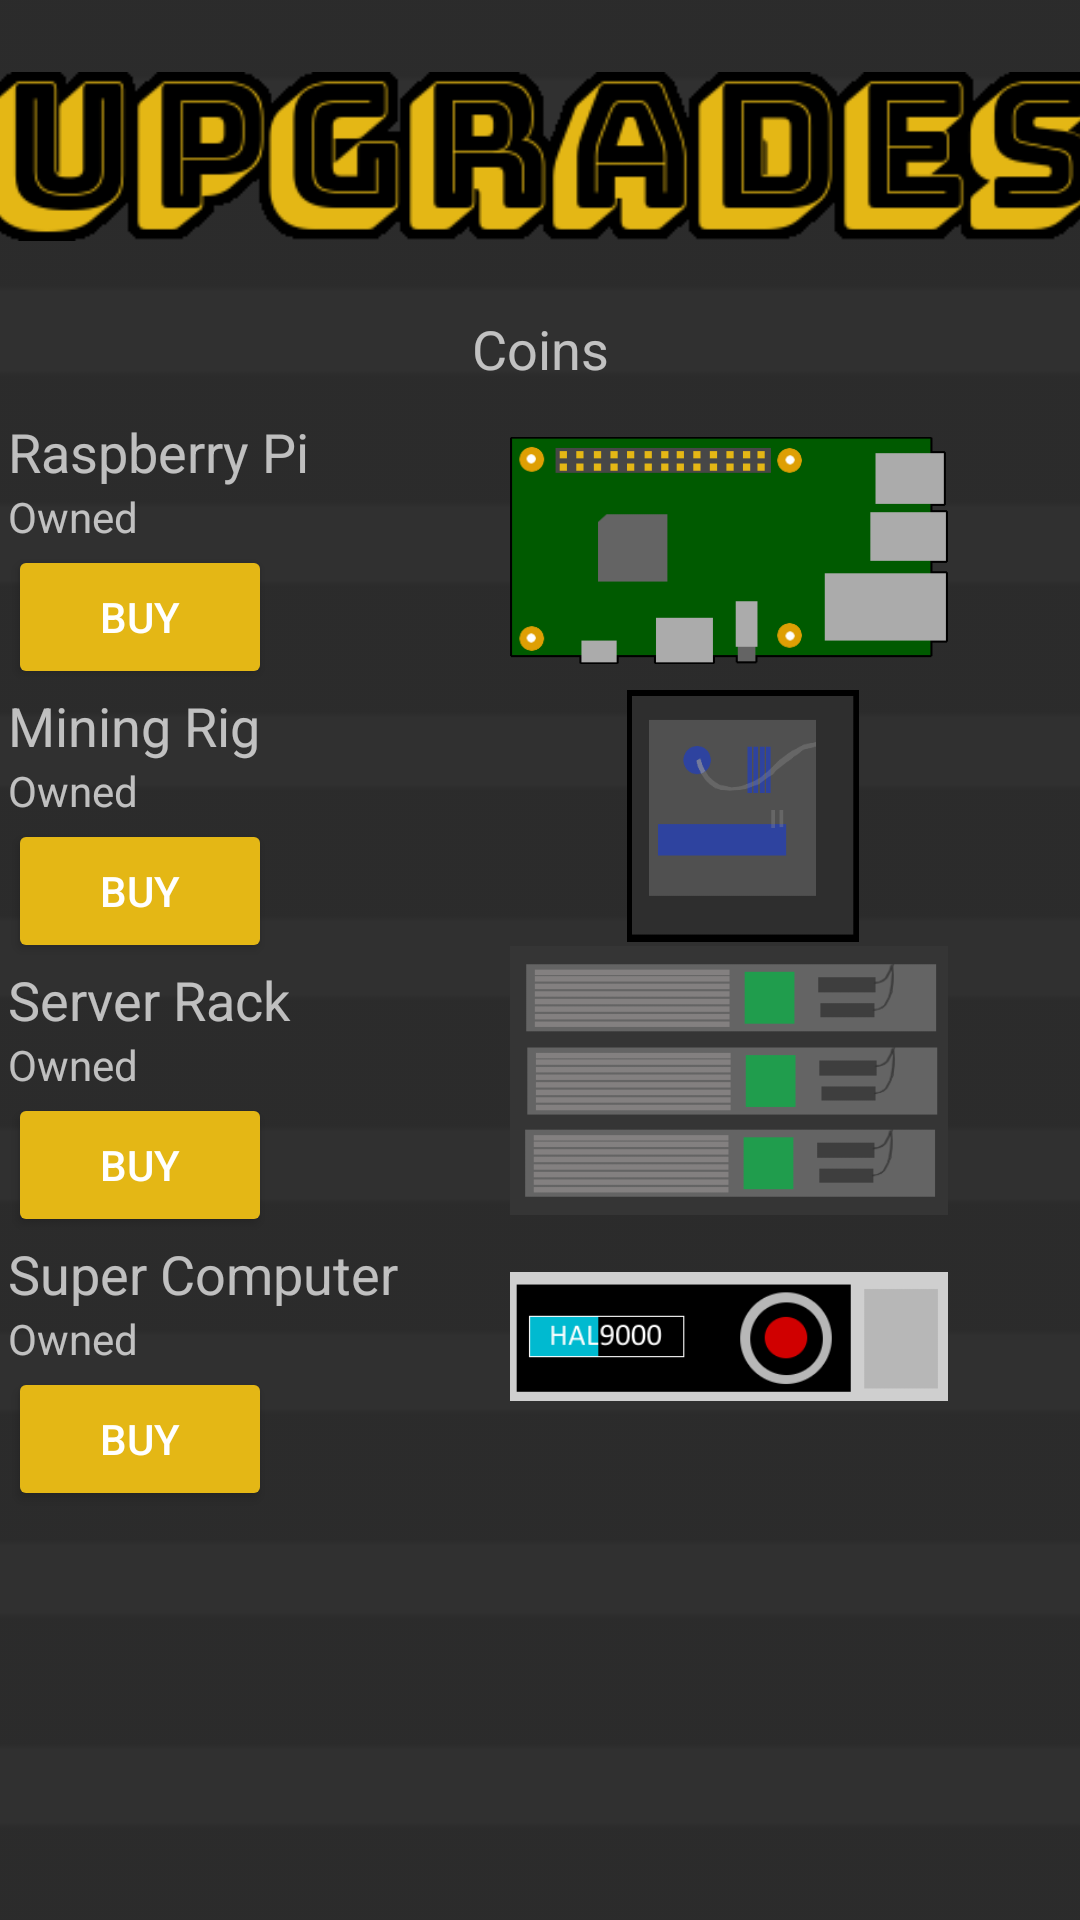

This screen was rendered from an Android layout file. Write that file and the resources it references.
<!-- AndroidManifest.xml: application theme AppTheme -->
<!-- res/layout/activity_upgrades.xml -->
<?xml version="1.0" encoding="utf-8"?>
<android.support.constraint.ConstraintLayout xmlns:android="http://schemas.android.com/apk/res/android"
    xmlns:app="http://schemas.android.com/apk/res-auto"
    xmlns:tools="http://schemas.android.com/tools"
    android:layout_width="match_parent"
    android:layout_height="match_parent"
    tools:context="com.cryptoclicker.classified.cryptoclicker.Upgrades">
    <ImageView
        android:id="@+id/background2"
        android:layout_width="1000dp"
        android:layout_height="1000dp"
        android:layout_marginBottom="8dp"
        android:layout_marginEnd="8dp"
        android:layout_marginStart="8dp"
        android:layout_marginTop="8dp"
        app:layout_constraintBottom_toBottomOf="parent"
        app:layout_constraintEnd_toEndOf="parent"
        app:layout_constraintStart_toStartOf="parent"
        app:layout_constraintTop_toTopOf="parent"
        app:srcCompat="@drawable/background2" />
    <ScrollView
        android:id="@+id/scrollView2"
        android:layout_width="355dp"
        android:layout_height="427dp"
        android:layout_marginEnd="8dp"
        android:layout_marginStart="8dp"
        android:layout_marginTop="104dp"
        app:layout_constraintEnd_toEndOf="parent"
        app:layout_constraintStart_toStartOf="parent"
        app:layout_constraintTop_toTopOf="parent">

        <LinearLayout
            android:layout_width="match_parent"
            android:layout_height="match_parent"
            android:orientation="vertical">

            <LinearLayout
                android:layout_width="match_parent"
                android:layout_height="match_parent"
                android:orientation="horizontal"
                android:paddingHorizontal="8dp">

                <TextView
                    android:id="@+id/ugFunds"
                    android:layout_width="220dp"
                    android:layout_height="wrap_content"
                    android:layout_weight="1"
                    android:gravity="center"
                    android:text="Coins"
                    android:textSize="18sp" />
            </LinearLayout>

            <Space
                android:layout_width="match_parent"
                android:layout_height="10dp" />

            <LinearLayout
                android:layout_width="match_parent"
                android:layout_height="match_parent"
                android:orientation="vertical">

                <LinearLayout
                    android:layout_width="280dp"
                    android:layout_height="match_parent"
                    android:orientation="vertical">

                    <TextView
                        android:id="@+id/textView10"
                        android:layout_width="match_parent"
                        android:layout_height="wrap_content"
                        android:text="Raspberry Pi"
                        android:textSize="18sp" />

                    <TextView
                        android:id="@+id/ug0"
                        android:layout_width="match_parent"
                        android:layout_height="wrap_content"
                        android:text="Owned" />
                </LinearLayout>

                <Button
                    android:id="@+id/ug0buy"
                    android:layout_width="wrap_content"
                    android:layout_height="wrap_content"
                    android:layout_weight="1"
                    android:backgroundTint="@color/splashscreen"
                    android:onClick="buyUpgrade"
                    android:text="Buy" />
            </LinearLayout>

            <LinearLayout
                android:layout_width="match_parent"
                android:layout_height="match_parent"
                android:orientation="vertical">

                <LinearLayout
                    android:layout_width="280dp"
                    android:layout_height="match_parent"
                    android:orientation="vertical">

                    <TextView
                        android:id="@+id/textView12"
                        android:layout_width="match_parent"
                        android:layout_height="wrap_content"
                        android:text="Mining Rig"
                        android:textSize="18sp" />

                    <TextView
                        android:id="@+id/ug1"
                        android:layout_width="match_parent"
                        android:layout_height="wrap_content"
                        android:text="Owned" />
                </LinearLayout>

                <Button
                    android:id="@+id/ug1buy"
                    android:layout_width="wrap_content"
                    android:layout_height="wrap_content"
                    android:layout_weight="1"
                    android:backgroundTint="@color/splashscreen"
                    android:onClick="buyUpgrade"
                    android:text="Buy" />

            </LinearLayout>

            <LinearLayout
                android:layout_width="match_parent"
                android:layout_height="match_parent"
                android:orientation="vertical">

                <LinearLayout
                    android:layout_width="280dp"
                    android:layout_height="match_parent"
                    android:orientation="vertical">

                    <TextView
                        android:id="@+id/textView14"
                        android:layout_width="match_parent"
                        android:layout_height="wrap_content"
                        android:text="Server Rack"
                        android:textSize="18sp" />

                    <TextView
                        android:id="@+id/ug2"
                        android:layout_width="match_parent"
                        android:layout_height="wrap_content"
                        android:text="Owned" />
                </LinearLayout>

                <Button
                    android:id="@+id/ug2buy"
                    android:layout_width="wrap_content"
                    android:layout_height="wrap_content"
                    android:layout_weight="1"
                    android:backgroundTint="@color/splashscreen"
                    android:onClick="buyUpgrade"
                    android:text="Buy" />

            </LinearLayout>

            <LinearLayout
                android:layout_width="match_parent"
                android:layout_height="match_parent"
                android:orientation="vertical">

                <LinearLayout
                    android:layout_width="280dp"
                    android:layout_height="match_parent"
                    android:orientation="vertical">

                    <TextView
                        android:id="@+id/textView16"
                        android:layout_width="match_parent"
                        android:layout_height="wrap_content"
                        android:text="Super Computer"
                        android:textSize="18sp" />

                    <TextView
                        android:id="@+id/ug3"
                        android:layout_width="match_parent"
                        android:layout_height="wrap_content"
                        android:text="Owned" />
                </LinearLayout>

                <Button
                    android:id="@+id/ug3buy"
                    android:layout_width="wrap_content"
                    android:layout_height="wrap_content"
                    android:layout_weight="1"
                    android:backgroundTint="@color/splashscreen"
                    android:onClick="buyUpgrade"
                    android:text="Buy" />

            </LinearLayout>

        </LinearLayout>
    </ScrollView>

    <ImageView
        android:id="@+id/imageView2"
        android:layout_width="374dp"
        android:layout_height="wrap_content"
        android:layout_marginBottom="8dp"
        android:layout_marginEnd="8dp"
        android:layout_marginStart="8dp"
        android:layout_marginTop="8dp"
        app:layout_constraintBottom_toTopOf="@+id/scrollView2"
        app:layout_constraintEnd_toEndOf="parent"
        app:layout_constraintStart_toStartOf="parent"
        app:layout_constraintTop_toTopOf="parent"
        app:srcCompat="@drawable/upgrades" />

    <ImageView
        android:id="@+id/pi"
        android:layout_width="146dp"
        android:layout_height="97dp"
        android:layout_marginBottom="8dp"
        android:layout_marginEnd="8dp"
        android:layout_marginStart="8dp"
        android:layout_marginTop="8dp"
        app:layout_constraintBottom_toBottomOf="parent"
        app:layout_constraintEnd_toEndOf="parent"
        app:layout_constraintHorizontal_bias="0.819"
        app:layout_constraintStart_toStartOf="parent"
        app:layout_constraintTop_toTopOf="parent"
        app:layout_constraintVertical_bias="0.241"
        app:srcCompat="@drawable/pi" />

    <ImageView
        android:id="@+id/rig"
        android:layout_width="136dp"
        android:layout_height="84dp"
        android:layout_marginBottom="8dp"
        android:layout_marginEnd="8dp"
        android:layout_marginStart="8dp"
        android:layout_marginTop="8dp"
        app:layout_constraintBottom_toBottomOf="parent"
        app:layout_constraintEnd_toEndOf="parent"
        app:layout_constraintHorizontal_bias="0.826"
        app:layout_constraintStart_toStartOf="parent"
        app:layout_constraintTop_toTopOf="parent"
        app:layout_constraintVertical_bias="0.411"
        app:srcCompat="@drawable/rig" />

    <ImageView
        android:id="@+id/server"
        android:layout_width="146dp"
        android:layout_height="97dp"
        android:layout_marginBottom="8dp"
        android:layout_marginEnd="8dp"
        android:layout_marginStart="8dp"
        android:layout_marginTop="8dp"
        app:layout_constraintBottom_toBottomOf="parent"
        app:layout_constraintEnd_toEndOf="parent"
        app:layout_constraintHorizontal_bias="0.819"
        app:layout_constraintStart_toStartOf="parent"
        app:layout_constraintTop_toTopOf="parent"
        app:layout_constraintVertical_bias="0.576"
        app:srcCompat="@drawable/server" />

    <ImageView
        android:id="@+id/supercomp"
        android:layout_width="146dp"
        android:layout_height="97dp"
        android:layout_marginBottom="8dp"
        android:layout_marginEnd="8dp"
        android:layout_marginStart="8dp"
        android:layout_marginTop="8dp"
        app:layout_constraintBottom_toBottomOf="parent"
        app:layout_constraintEnd_toEndOf="parent"
        app:layout_constraintHorizontal_bias="0.819"
        app:layout_constraintStart_toStartOf="parent"
        app:layout_constraintTop_toTopOf="parent"
        app:layout_constraintVertical_bias="0.738"
        app:srcCompat="@drawable/supercomp" />

</android.support.constraint.ConstraintLayout>
<!-- resources referenced by this layout -->
<resources>
  <color name="splashscreen">#e4b715</color>
  <!-- drawable background2: png bitmap (drawable, 1609 bytes) -->
  <!-- drawable pi: png bitmap (drawable, 3189 bytes) -->
  <!-- drawable rig: png bitmap (drawable, 3691 bytes) -->
  <!-- drawable server: png bitmap (drawable, 3642 bytes) -->
  <!-- drawable supercomp: png bitmap (drawable, 5809 bytes) -->
  <!-- drawable upgrades: png bitmap (drawable, 12435 bytes) -->
  <style name="AppTheme" parent="Theme.AppCompat.NoActionBar">
          
          <item name="colorPrimary">@color/colorPrimary</item>
          <item name="colorPrimaryDark">@color/colorPrimaryDark</item>
          <item name="colorAccent">@color/colorAccent</item>
      </style>
  <color name="colorPrimary">#3F51B5</color>
  <color name="colorPrimaryDark">#303F9F</color>
  <color name="colorAccent">#FF4081</color>
</resources>
